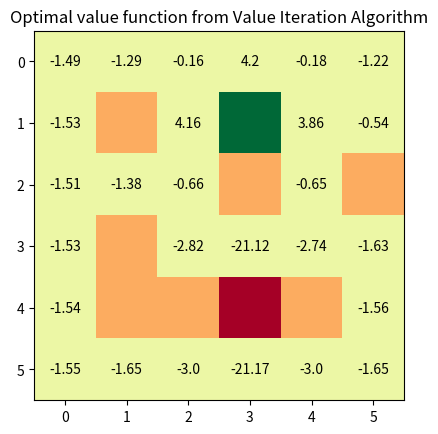
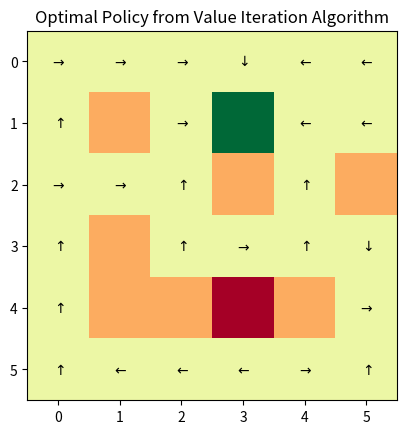
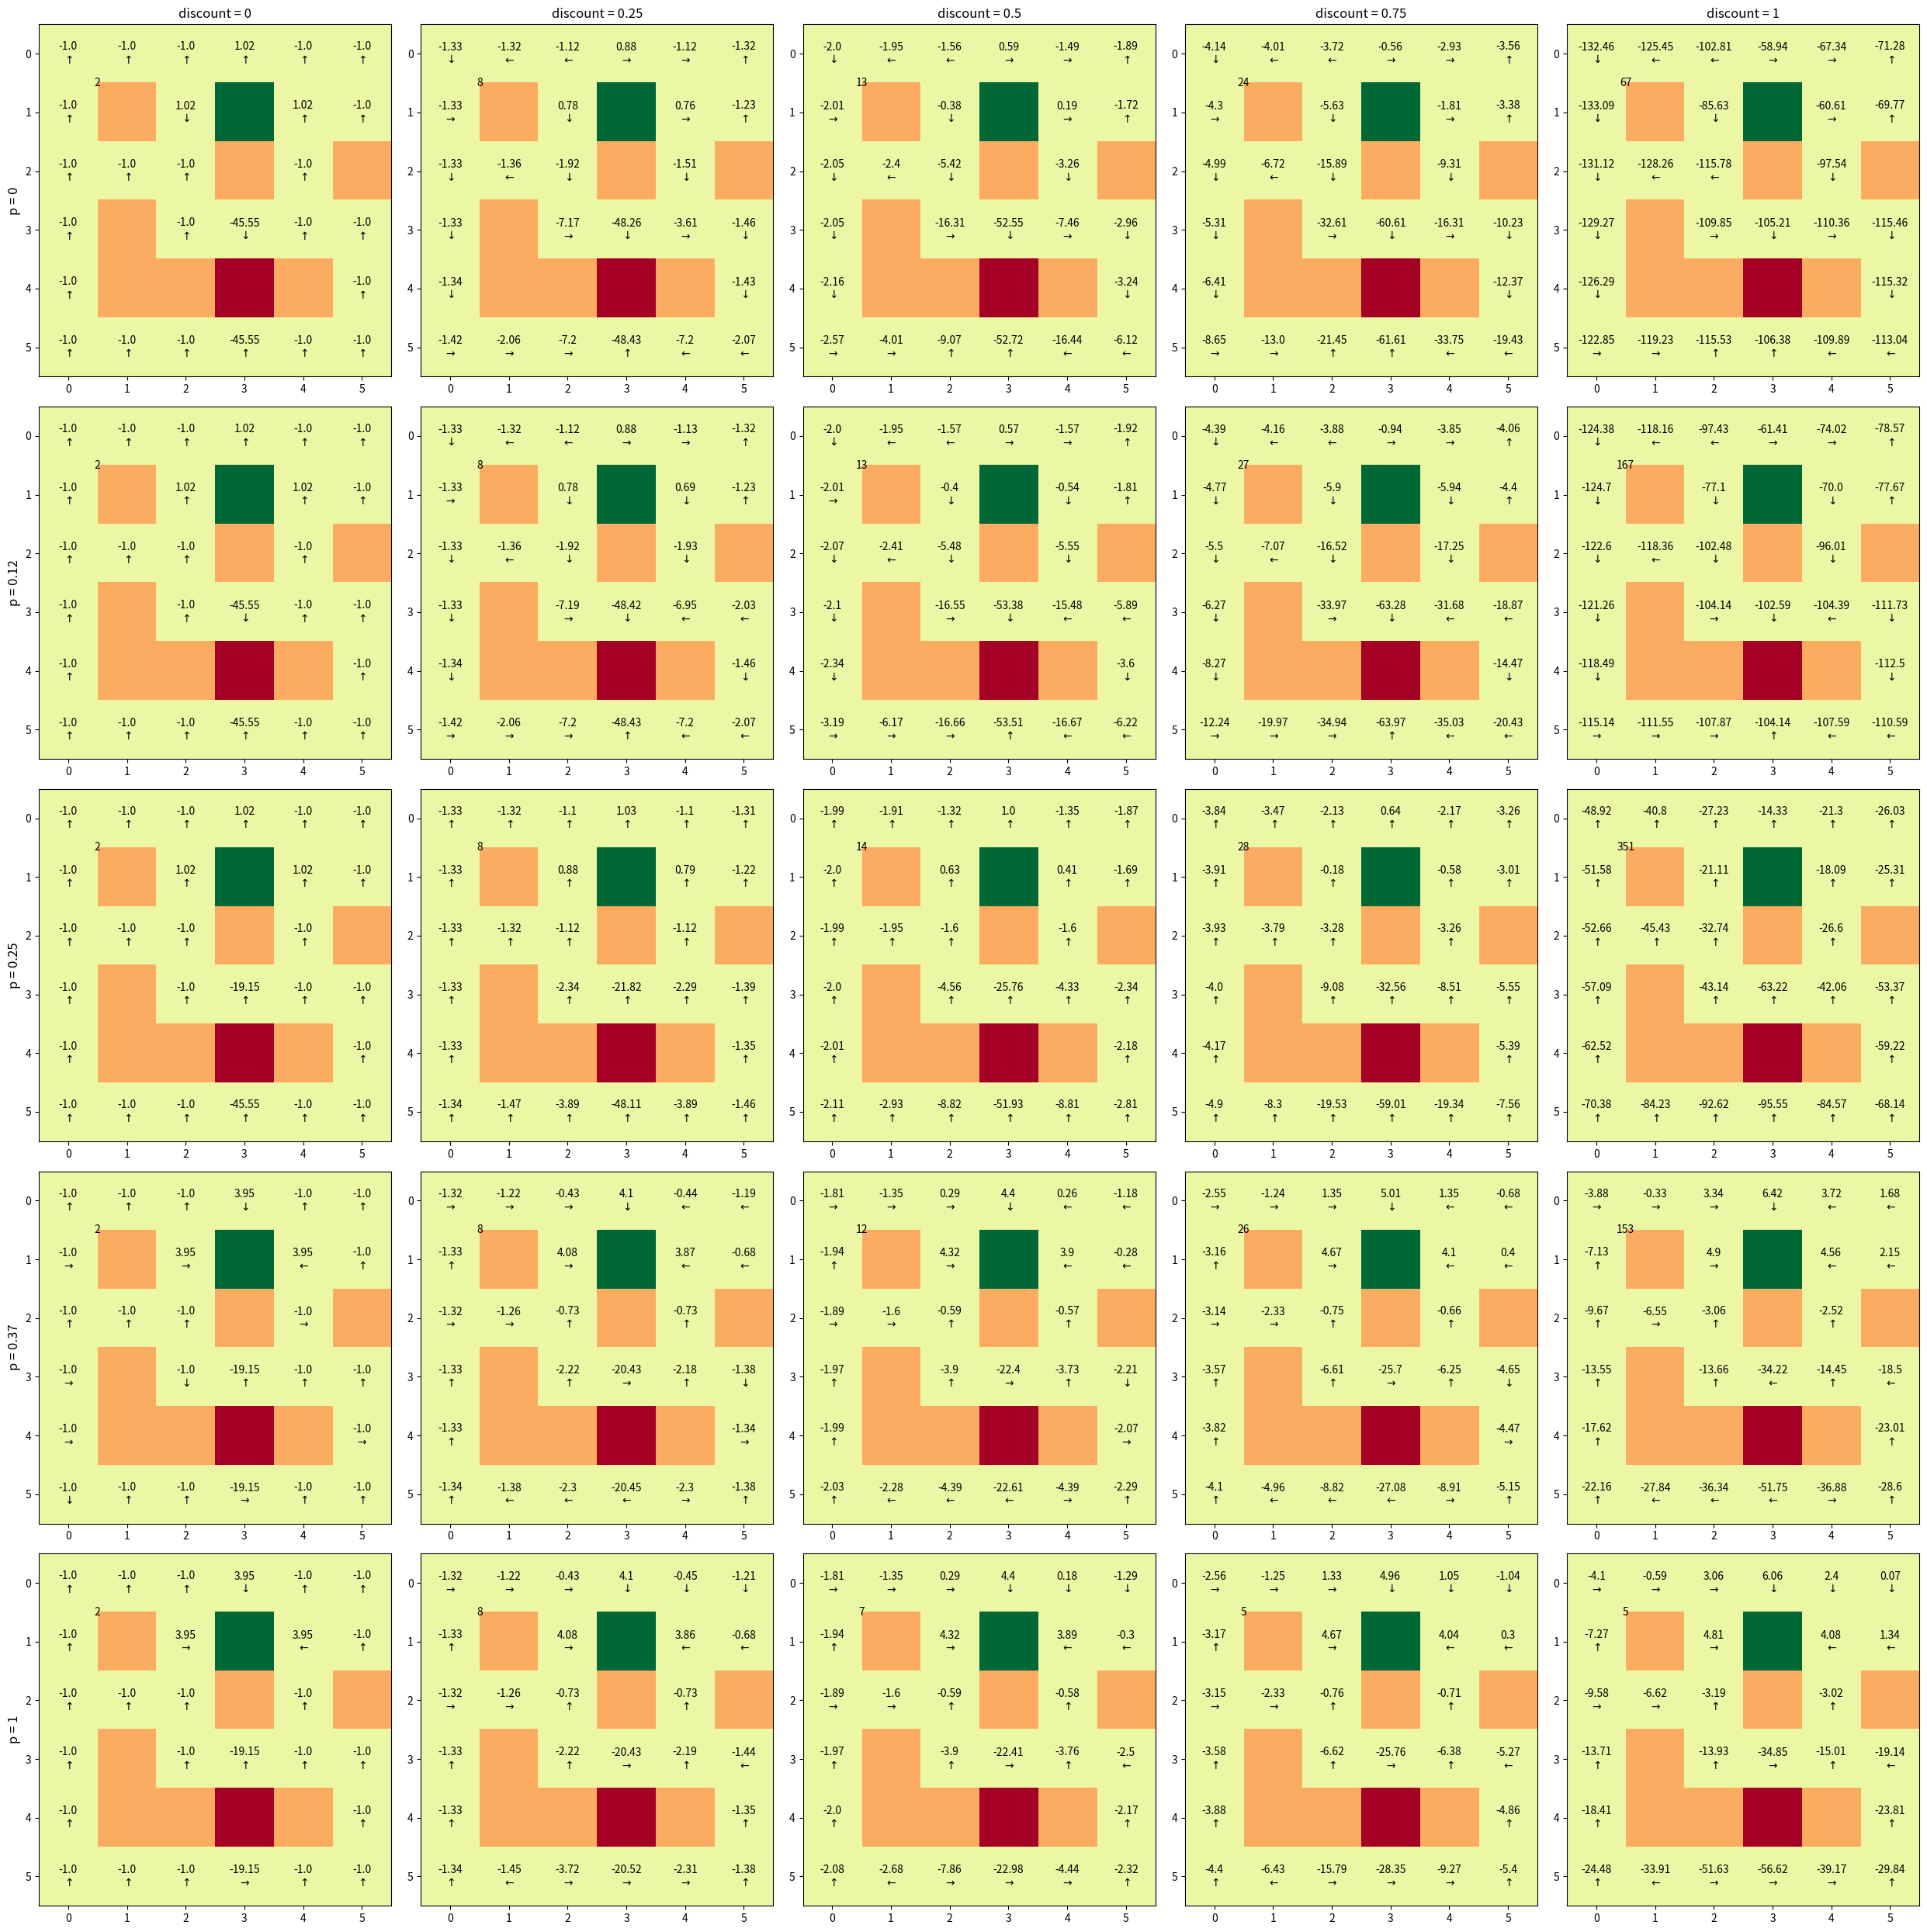

Write the Python code that produced these figures, in order.
#%% Imports

import itertools
import matplotlib.pyplot as plt
import numpy as np
#%% Question 1.c.3 State Value

P = np.array([[0, 1, 0, 0],
              [0, 1 / 3, 1 / 3, 1 / 3],
              [0, 0, 1, 0],
              [1 / 2, 1 / 2, 0, 0]])

R = np.array([[0, 2, 0, 0],
              [0, 3, 3, 3],
              [0, 0, 0, 0],
              [1, 1, 0, 0]])

# np.linalg.inv(np.identity(4) - P)

def state_value(R, P, discount, threshold=0.001):
    # Compute v(s) for each state using Iterative Policy Evaluation

    epochs = 0

    # Make sure delta is bigger than the threshold to start with
    delta = 2 * threshold

    # The value is initialised at 0
    V = np.zeros(P.shape[0])

    # While the Value has not yet converged do:
    while delta > threshold:
        delta = 0
        epochs += 1
        for state_idx in range(P.shape[0]):

            v_old = V[state_idx]
            # Accumulator variable for the State-Action Value
            tmpQ = 0
            for state_idx_prime in range(P.shape[0]):
                tmpQ += P[state_idx, state_idx_prime] * (R[state_idx, state_idx_prime] + discount * V[state_idx_prime])

            # Update the value of the state
            V[state_idx] = tmpQ

        # After updating the values of all states, update the delta
        delta = max(delta, abs(v_old - V[state_idx]))

    return V, epochs

print("State value for each state: {}".format(state_value(R, P, 1)))

#%% Question 2 GridWorld

class GridWorld(object):
    # Refactored code from lab 1

    def __init__(self, p, plot_maps = False):

        # Parameters of the GridWorld
        self.shape = (6, 6)
        self.obstacle_locs = [(1, 1), (2, 3), (2, 5), (3, 1), (4, 1), (4, 2), (4, 4)]
        self.absorbing_locs = [(1, 3), (4, 3)]
        self.special_rewards = [10, -100]  # Corresponds to each of the absorbing_locs in order
        self.default_reward = -1
        self.action_names = ['N', 'E', 'S', 'W']  # Action 0 is 'N', 1 is 'E' and so on
        self.actions_displacement = [(-1, 0), (0, 1), (1, 0), (0, -1)]  # displacement corresponding to each action
        self.action_arrows = [r"$\uparrow$", r"$\rightarrow$", r"$\downarrow$", r"$\leftarrow$"]  # arrows corresponding to actions
        self.action_size = len(self.action_names)

        # probability of successfully going to where the action was aiming at (corresponds to 'p')
        self.action_success_proba = p

        # Build attributes defining the GridWorld
        self._build_grid_world()

        # starting state is chosen uniformly randomly from all non-terminal states
        self.starting_state = np.random.uniform(0, self.state_size)

        # Placing the walls on a bitmap
        self.walls = np.zeros(self.shape);
        for ob in self.obstacle_locs:
            self.walls[ob] = -5

        # Placing the absorbers on a grid for illustration
        self.absorbers = np.zeros(self.shape)
        for ab in self.absorbing_locs:
            self.absorbers[ab] = -1

        # Placing the rewarders on a grid for illustration
        self.rewarders = np.zeros(self.shape)
        for i, rew in enumerate(self.absorbing_locs):
            self.rewarders[rew] = np.clip(self.special_rewards[i], -10, 10)

        # Illustrating the grid world
        self.cmap = plt.get_cmap("RdYlGn")
        if plot_maps:
            self._paint_maps()

    ### Private methods

    def _paint_maps(self):
        """Helper function to print the grid word used"""
        plt.figure()
        plt.subplot(1, 3, 1)
        plt.imshow(self.walls, cmap=self.cmap)
        plt.title('Obstacles')
        plt.subplot(1, 3, 2)
        plt.imshow(self.absorbers, cmap=self.cmap)
        plt.title('Absorbing states')
        plt.subplot(1, 3, 3)
        plt.imshow(self.rewarders, cmap=self.cmap)
        plt.title('Reward states')
        plt.show()

    def _build_grid_world(self):
        """Build GridWorld's internal attributes (refactored)"""

        # List of all valid states coordinates
        self.locs = [loc for loc in itertools.product(range(self.shape[0]), range(self.shape[1])) if self._is_valid_location(loc)]
        self.state_size = len(self.locs)  # Number of valid states in the GridWorld

        # Translate absorbing locations into absorbing state indices
        self.absorbing = [loc in self.absorbing_locs for loc in self.locs]

        # Transition matrix encoding the probability of T[st+1, st, a]
        self.T = np.zeros((self.state_size, self.state_size, self.action_size))

        # Reward matrix encoding R[st+1, st, a]
        self.R = self.default_reward * np.ones((self.state_size, self.state_size, self.action_size))

        # Fill the transition matrix
        for (prior_state, action) in itertools.product(range(self.state_size), range(self.action_size)):
            for neighbour_orientation, post_state in enumerate(self._get_neighbours(self.locs[prior_state])):
                if action == neighbour_orientation:
                    # if the post state is the one that was aimed by the action, then action is successful with probability p
                    proba = self.action_success_proba
                else:
                    # otherwise, the action failed and resulted in one of the neighbouring state
                    proba = (1 - self.action_success_proba) / (self.action_size - 1)
                self.T[post_state, prior_state, action] += proba  # summing each neighbour can be the prior_state

        # Fill the reward matrix
        for i, sr in enumerate(self.special_rewards):
            post_state = self._loc_to_state(self.absorbing_locs[i], self.locs)
            self.R[post_state, :, :] = sr

    def _loc_to_state(self, loc, locs):
        """Gives state index corresponding to a set of coordinates"""
        return locs.index(tuple(loc))

    def _is_valid_location(self, loc):
        """It is a valid location if it is in grid and not obstacle (refactored)"""
        return 0 <= loc[0] < self.shape[0] and 0 <= loc[1] < self.shape[1] and loc not in self.obstacle_locs

    def _get_neighbours(self, loc):
        """Returns list of neighbours (index) given a location (refactored)"""
        neighbours_coords = [(loc[0] + i, loc[1] + j) if self._is_valid_location((loc[0] + i, loc[1] + j)) else loc for (i, j) in self.actions_displacement]
        return list(map(lambda coords: self._loc_to_state(coords, self.locs), neighbours_coords))

    ### Drawing Functions

    def draw_deterministic_policy(self, policy, title):
        """
        Draws a deterministic policy.
        The policy needs to be a np array of 22 values between 0 and 3 with.
        0 -> N, 1->E, 2->S, 3->W
        """
        plt.figure()

        plt.imshow(self.walls + self.rewarders + self.absorbers, cmap=self.cmap)  # Create the graph of the grid
        # plt.hold('on')
        for state, action in enumerate(policy):
            if not self.absorbing[state]:  # If it is an absorbing state, don't plot any action
                location = self.locs[state]  # Compute its location on graph
                plt.text(location[1], location[0], self.action_arrows[action], ha='center', va='center')  # Place it on graph
        plt.title(title)
        plt.show()

    def draw_value(self, Value, title):
        """
        Draws a policy value function.
        The value need to be a np array of 22 values
        """
        plt.figure()

        plt.imshow(self.walls + self.rewarders + self.absorbers, cmap=self.cmap)  # Create the graph of the grid
        for state, value in enumerate(Value):
            if not self.absorbing[state]:  # If it is an absorbing state, don't plot any value
                location = self.locs[state]  # Compute the value location on graph
                plt.text(location[1], location[0], round(value, 2), ha='center', va='center')  # Place it on graph
        plt.title(title)
        plt.show()

    def draw_deterministic_policy_grid(self, policy, title, n_columns, n_lines):
        """Draws a grid of deterministic policy.
        The policy needs to be an array of np array of 22 values between 0 and 3 with
        0 -> N, 1->E, 2->S, 3->W."""
        plt.figure(figsize=(20, 8))
        for subplot in range(len(policy)):  # Go through all policies
            ax = plt.subplot(n_columns, n_lines, subplot + 1)  # Create a subplot for each policy
            ax.imshow(self.walls + self.rewarders + self.absorbers, cmap=self.cmap)  # Create the graph of the grid
            for state, action in enumerate(policy[subplot]):
                if not self.absorbing[state]:  # If it is an absorbing state, don't plot any action
                    location = self.locs[state]  # Compute its location on graph
                    plt.text(location[1], location[0], self.action_arrows[action], ha='center', va='center')  # Place it on graph
            ax.title.set_text(title[subplot])  # Set the title for the graoh given as argument
        plt.show()

    def draw_value_grid(self, Value, title, n_columns, n_lines):
        """Draw a grid of value function.
        The value need to be an array of np array of 22 values"""
        plt.figure(figsize=(20, 8))
        for subplot in range(len(Value)):  # Go through all values
            ax = plt.subplot(n_columns, n_lines, subplot + 1)  # Create a subplot for each value
            ax.imshow(self.walls + self.rewarders + self.absorbers, cmap=self.cmap)  # Create the graph of the grid
            for state, value in enumerate(Value[subplot]):
                if (self.absorbing[state]):  # If it is an absorbing state, don't plot any value
                    continue
                location = self.locs[state]  # Compute the value location on graph
                plt.text(location[1], location[0], round(value, 1), ha='center', va='center')  # Place it on graph
            ax.title.set_text(title[subplot])  # Set the title for the graoh given as argument
        plt.show()

    def draw_value_and_policy_grid(self, param_search_results, param_shapes, param_names, title):
        """Draws a grid of optimal (deterministic) policies and state value function agaisnt variation of 2 parameters

        :param param_search_results: dictionary of the form {(param1, param2): (policy, V, epochs)}
        :param param_shapes: list of parameter range lengths
        :param param_names: name of the parameters
        :param title: title of the overall plot
        """
        plt.figure(figsize=(25, 25))
        #epochs_grid = []

        for i, ((param1, param2), (policy, V, epochs)) in enumerate(param_search_results.items()):
            ax = plt.subplot(param_shapes[0], param_shapes[1], i + 1)  # subplot for each policy & value
            ax.imshow(self.walls + self.rewarders + self.absorbers, cmap=self.cmap)  # Create the graph of the grid

            for state in range(len(policy)):  # for each state in the grid
                if not self.absorbing[state]:  # If it is an absorbing state, don't plot any action
                    location = self.locs[state]  # Compute its location on graph
                    text = str(round(V[state], 2)) + '\n' + self.action_arrows[policy[state]]
                    plt.text(location[1], location[0], text, ha='center', va='center')  # Place value and arrow
            #ax.title.set_text("Epochs = {}".format(epochs))

            # Set row and column titles
            if i < param_shapes[0]:
                ax.set_title("{} = {}".format(param_names[1], param2))
            if not i % param_shapes[0]:
                ax.set_ylabel("{} = {}".format(param_names[0], param1), size='large')

            # epochs_grid.append(epochs)
            plt.text(0.5, 0.5, epochs, ha='center', va='center')

        #plt.title(title)
        plt.tight_layout()
        plt.show()

    ### Methods

    def policy_evaluation(self, policy, discount, threshold=0.0001):

        # Make sure delta is bigger than the threshold to start with
        delta = 2 * threshold

        # The value is initialised at 0
        V = np.zeros(policy.shape[0])
        # Make a deep copy of the value array to hold the update during the evaluation
        Vnew = np.copy(V)

        epoch = 0
        # While the Value has not yet converged do:
        while delta > threshold:
            epoch += 1
            for state_idx in range(policy.shape[0]):
                # If it is one of the absorbing states, ignore
                if not self.absorbing[state_idx]:

                    # Accumulator variable for the Value of a state
                    tmpV = 0
                    for action_idx in range(policy.shape[1]):
                        # Accumulator variable for the State-Action Value
                        tmpQ = 0
                        for state_idx_prime in range(policy.shape[0]):
                            tmpQ += self.T[state_idx_prime, state_idx, action_idx] * (
                                        self.R[state_idx_prime, state_idx, action_idx] + discount * V[state_idx_prime])
                        tmpV += policy[state_idx, action_idx] * tmpQ

                    # Update the value of the state
                    Vnew[state_idx] = tmpV

            # After updating the values of all states, update the delta
            delta = max(abs(Vnew - V))
            # and save the new value into the old
            V = np.copy(Vnew)

        return V, epoch

    def policy_iteration(self, discount, threshold=0.0001):
        # 1. Init
        policy = np.eye(grid.action_size)[[0] * grid.state_size]  # one-hot encoding of shape (state_size, action_size)
        policy_stable = False

        epochs = 0
        while not policy_stable:

            # 2. Policy Evaluation
            V, eval_epochs = grid.policy_evaluation(policy, discount, threshold=threshold)
            epochs += eval_epochs  # Count epochs from evaluation too
            # print("Epoch nbr {}".format(epochs))

            # 3. Policy Improvement
            policy_stable = True
            for state_idx in range(grid.state_size):

                # If it is one of the absorbing states, ignore
                if not grid.absorbing[state_idx]:

                    # Which action does the current policy choose from a given state?
                    prev_action_idx = np.argmax(policy[state_idx])

                    # What is the best action from given state? Q value
                    Q = np.zeros(grid.action_size)
                    for state_idx_prime in range(grid.state_size):
                        Q += self.T[state_idx_prime, state_idx, :] * (
                                    self.R[state_idx_prime, state_idx, :] + discount * V[state_idx_prime])

                    policy[state_idx] = np.eye(grid.action_size)[np.argmax(Q)]

                    # Does it improve current policy?
                    policy_stable = policy_stable and (prev_action_idx == np.argmax(policy[state_idx]))

        return policy, V, epochs

    def value_iteration(self, discount, threshold=0.0001, return_deterministic_policy = True):
        # 1. Init
        V = np.zeros(grid.state_size)

        epochs = 0
        delta = threshold
        while delta >= threshold:
            delta = 0
            epochs += 1

            for state_idx in range(grid.state_size):

                # If it is one of the absorbing states, ignore
                if not grid.absorbing[state_idx]:

                    # current state value
                    v = V[state_idx]

                    # What is the best action from given state? Q value
                    Q = np.zeros(grid.action_size)
                    for state_idx_prime in range(grid.state_size):
                        Q += self.T[state_idx_prime, state_idx, :] * (
                                    self.R[state_idx_prime, state_idx, :] + discount * V[state_idx_prime])
                    V[state_idx] = max(Q)

                    # New delta
                    delta = max(delta, abs(v - V[state_idx]))

        # Build policy
        optimal_policy = np.zeros((grid.state_size, grid.action_size))  # Initialisation

        for state_idx in range(grid.state_size):
            # Compute Q value
            Q = np.zeros(grid.action_size)
            for state_idx_prime in range(grid.state_size):
                Q += self.T[state_idx_prime, state_idx, :] * (self.R[state_idx_prime, state_idx, :] + discount * V[state_idx_prime])

            optimal_policy[state_idx, np.argmax(Q)] = 1

        # value evaluation
        V = grid.policy_evaluation(optimal_policy, discount, threshold=threshold)[0]

        if return_deterministic_policy:
            # return list of one action from each state if chosen to
            optimal_policy = np.array(np.argmax(optimal_policy, axis=1))

        return optimal_policy, V, epochs


#%% Question 2.a

# [redacted]
x, y = 3, 3
p = 0.25 + 0.5 * (x + 1) / 10
discount = 0.2 + 0.5 * y / 10
print("p = {} and gamma = {}".format(p, discount))

#%% Question 2.b Dynamic Programming (Value Iteration)

grid = GridWorld(p)
### Question 2.b.1
optimal_policy, optimal_V, epochs = grid.value_iteration(discount)
print("Value Iteration epochs {}".format(epochs))

### Question 2.b.2
grid.draw_value(optimal_V, "Optimal value function from Value Iteration Algorithm")

### Question 2.b.3
grid.draw_deterministic_policy(optimal_policy, "Optimal Policy from Value Iteration Algorithm")

### Question 2.b.4

# Custom parameters range
p_range = [0, 0.12, 0.25, 0.37, 1]
discount_range = [0, 0.25, 0.5, 0.75, 1]
param_search_results = {}

for (p, discount) in itertools.product(p_range, discount_range):
    param_search_results[(p, discount)] = (GridWorld(p).value_iteration(discount))

# Print all value functions and policies for different values of p and discount
grid.draw_value_and_policy_grid(param_search_results, (len(p_range), len(discount_range)), ["p", "discount"],  "Value function and optimal policy against different p and discount")

#%% Question 2.c Monte Carlo RL


#%% Question 2.d Temporal Difference RL


#%% Question 2.e Comparison of learners


